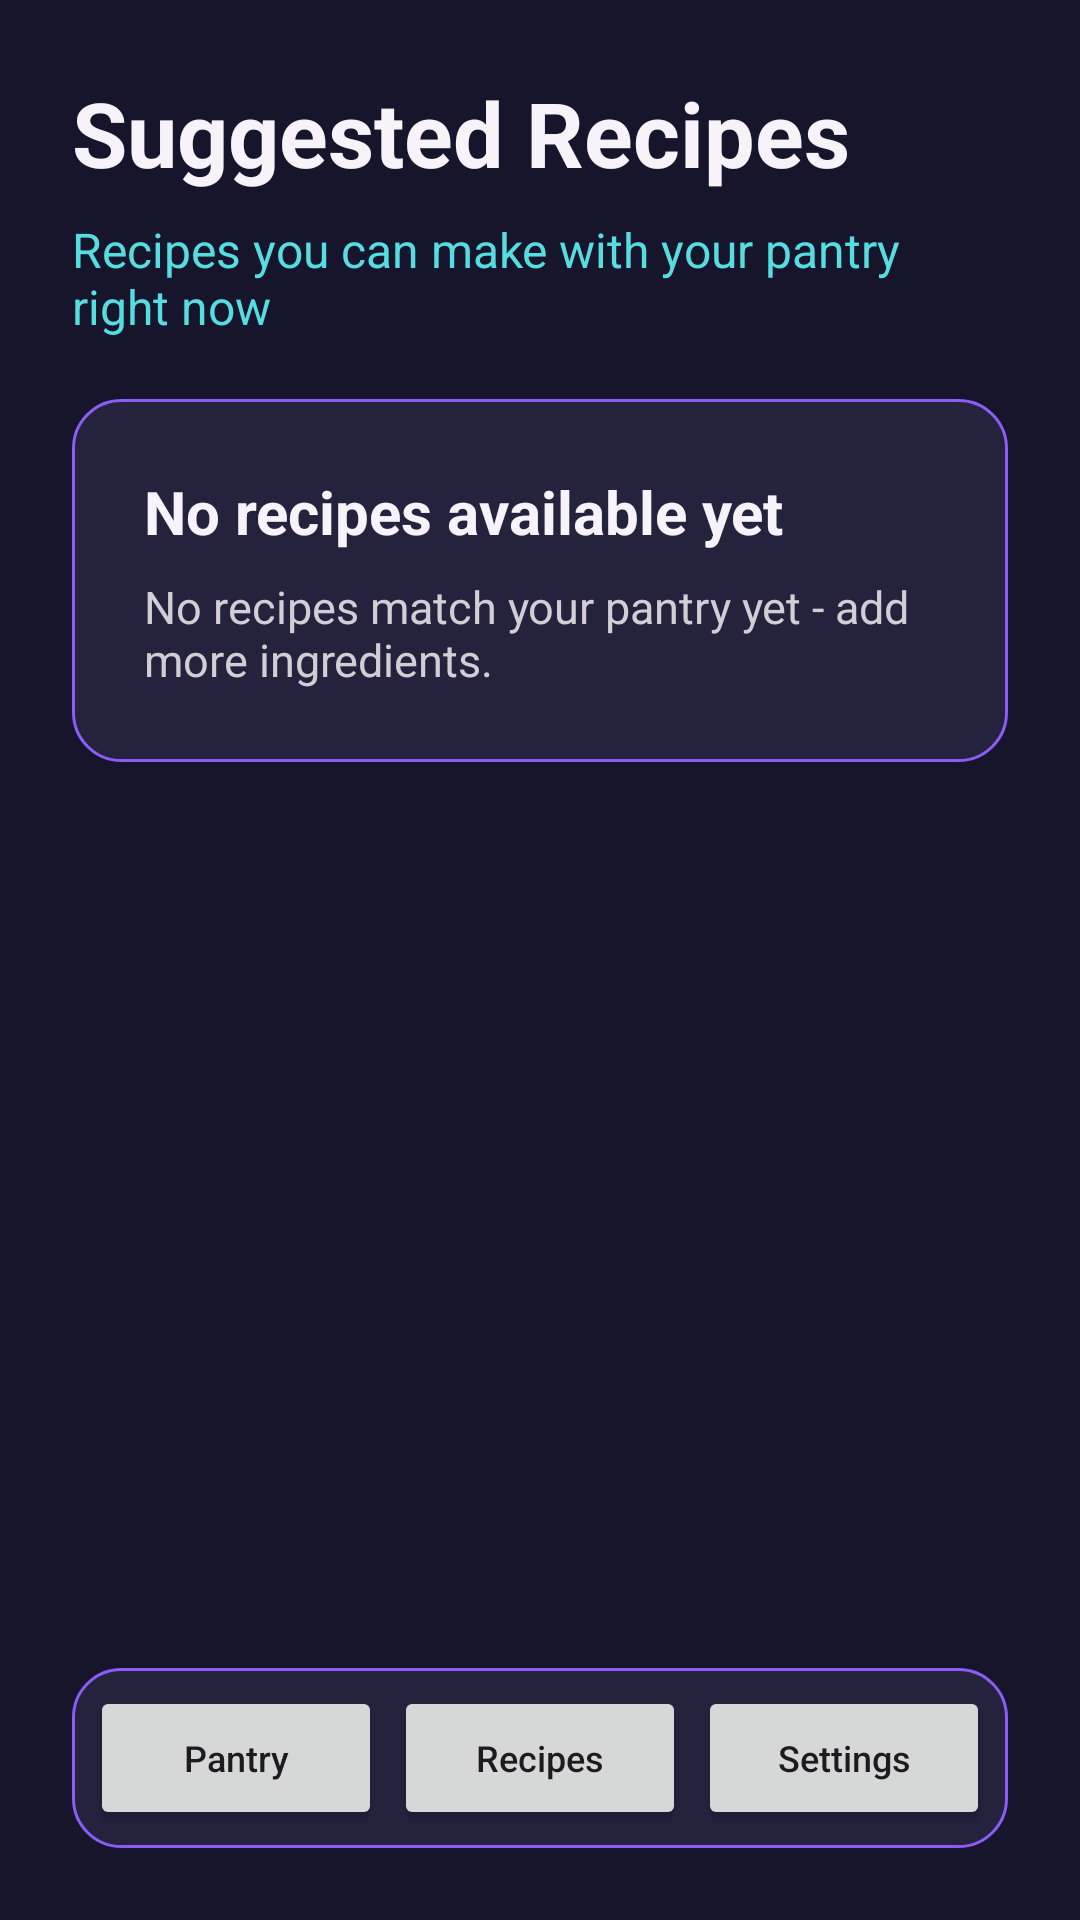

Here is an Android app screen rendered from its layout file. Give the layout XML and the strings, colors and styles it references.
<!-- AndroidManifest.xml: application theme Theme.SmartPantryManager -->
<!-- res/layout/activity_suggested_recipes.xml -->
<?xml version="1.0" encoding="utf-8"?>
<LinearLayout xmlns:android="http://schemas.android.com/apk/res/android"
    android:layout_width="match_parent"
    android:layout_height="match_parent"
    android:background="@color/navy"
    android:orientation="vertical"
    android:padding="24dp">

    <TextView
        android:layout_width="wrap_content"
        android:layout_height="wrap_content"
        android:text="@string/suggested_recipes_title"
        android:textColor="@color/off_white"
        android:textSize="30sp"
        android:textStyle="bold" />

    <TextView
        android:layout_width="wrap_content"
        android:layout_height="wrap_content"
        android:layout_marginTop="8dp"
        android:text="@string/suggested_recipes_subtitle"
        android:textColor="@color/cyan"
        android:textSize="16sp" />

    <FrameLayout
        android:layout_width="match_parent"
        android:layout_height="0dp"
        android:layout_marginTop="20dp"
        android:layout_weight="1">

        <LinearLayout
            android:id="@+id/emptySuggestedRecipes"
            android:layout_width="match_parent"
            android:layout_height="wrap_content"
            android:layout_marginTop="0dp"
            android:background="@drawable/pantry_card_background"
            android:orientation="vertical"
            android:padding="24dp">

            <TextView
                android:layout_width="wrap_content"
                android:layout_height="wrap_content"
                android:text="@string/no_suggested_recipes_title"
                android:textColor="@color/off_white"
                android:textSize="20sp"
                android:textStyle="bold" />

            <TextView
                android:layout_width="wrap_content"
                android:layout_height="wrap_content"
                android:layout_marginTop="8dp"
                android:text="@string/no_suggested_recipes_message"
                android:textColor="@color/light_text"
                android:textSize="15sp" />

        </LinearLayout>

        <androidx.recyclerview.widget.RecyclerView
            android:id="@+id/recyclerSuggestedRecipes"
            android:layout_width="match_parent"
            android:layout_height="match_parent"
            android:clipToPadding="false"
            android:paddingBottom="16dp"
            android:visibility="gone" />

    </FrameLayout>

    <include layout="@layout/bottom_navigation" />

</LinearLayout>
<!-- res/layout/bottom_navigation.xml (included above) -->
<?xml version="1.0" encoding="utf-8"?>
<LinearLayout xmlns:android="http://schemas.android.com/apk/res/android"
    android:layout_width="match_parent"
    android:layout_height="wrap_content"
    android:background="@drawable/pantry_card_background"
    android:orientation="horizontal"
    android:padding="4dp">

    <Button
        android:id="@+id/navPantry"
        android:layout_width="0dp"
        android:layout_height="48dp"
        android:layout_weight="1"
        android:layout_margin="2dp"
        android:minWidth="0dp"
        android:text="@string/nav_pantry"
        android:textAllCaps="false"
        android:textSize="12sp" />

    <Button
        android:id="@+id/navRecipes"
        android:layout_width="0dp"
        android:layout_height="48dp"
        android:layout_weight="1"
        android:layout_margin="2dp"
        android:minWidth="0dp"
        android:text="@string/nav_recipes"
        android:textAllCaps="false"
        android:textSize="12sp" />

    <Button
        android:id="@+id/navSettings"
        android:layout_width="0dp"
        android:layout_height="48dp"
        android:layout_weight="1"
        android:layout_margin="2dp"
        android:minWidth="0dp"
        android:text="@string/nav_settings"
        android:textAllCaps="false"
        android:textSize="12sp" />

</LinearLayout>
<!-- resources referenced by this layout -->
<resources>
  <color name="cyan">#55DDE0</color>
  <color name="light_text">#D2CED6</color>
  <color name="navy">#16152B</color>
  <color name="off_white">#F7F3F8</color>
  <!-- drawable pantry_card_background (drawable) -->
  <?xml version="1.0" encoding="utf-8"?>
  <shape xmlns:android="http://schemas.android.com/apk/res/android"
      android:shape="rectangle">
  
      <solid android:color="@color/card_navy" />
      <corners android:radius="16dp" />
  
      <stroke
          android:width="1dp"
          android:color="@color/purple" />
  
  </shape>
  <string name="nav_pantry">Pantry</string>
  <string name="nav_recipes">Recipes</string>
  <string name="nav_settings">Settings</string>
  <string name="no_suggested_recipes_message">No recipes match your pantry yet - add more ingredients.</string>
  <string name="no_suggested_recipes_title">No recipes available yet</string>
  <string name="suggested_recipes_subtitle">Recipes you can make with your pantry right now</string>
  <string name="suggested_recipes_title">Suggested Recipes</string>
  <style name="Theme.SmartPantryManager" parent="Theme.Material3.DayNight.NoActionBar">
          <item name="colorPrimary">@color/pink</item>
          <item name="colorSecondary">@color/orange</item>
          <item name="android:statusBarColor">@color/navy</item>
          <item name="android:navigationBarColor">@color/navy</item>
          <item name="android:windowLightStatusBar">false</item>
      </style>
  <color name="card_navy">#24223D</color>
  <color name="purple">#8B5CF6</color>
  <color name="pink">#FF4FA3</color>
  <color name="orange">#FF8A4C</color>
</resources>
